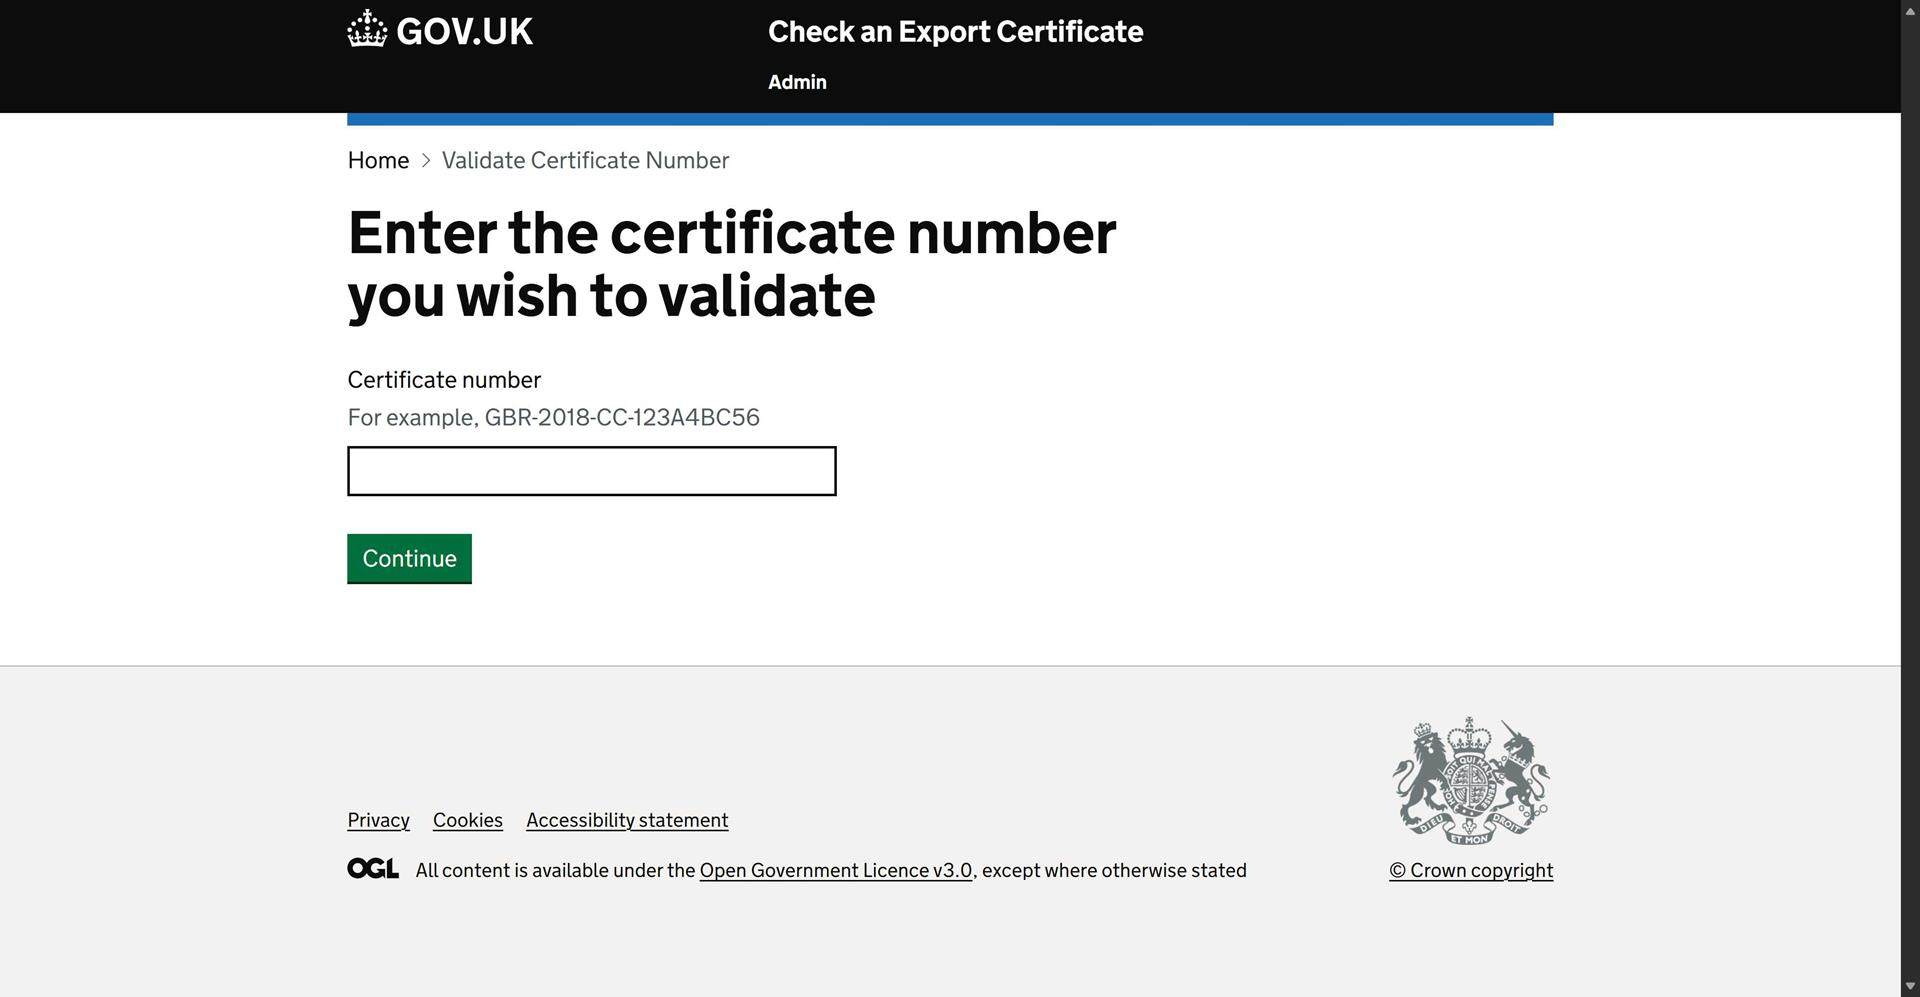
Task: Emergency process for MMO Fish Export Service business continuety - Part 2.
Workflow: Process Transaction

Step 1: Use Browser Edge: GOV.UK - Check an Export Certificate | Check an Export Certificate in window 'GOV.UK - Check an Export Certificate | Check an Export Certificate' (msedge.exe)

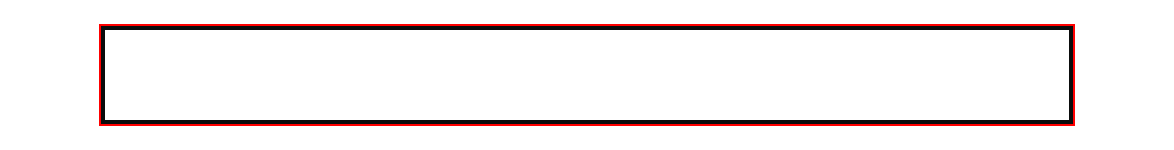
Step 2: type [strDocumentNumber] into the text box
